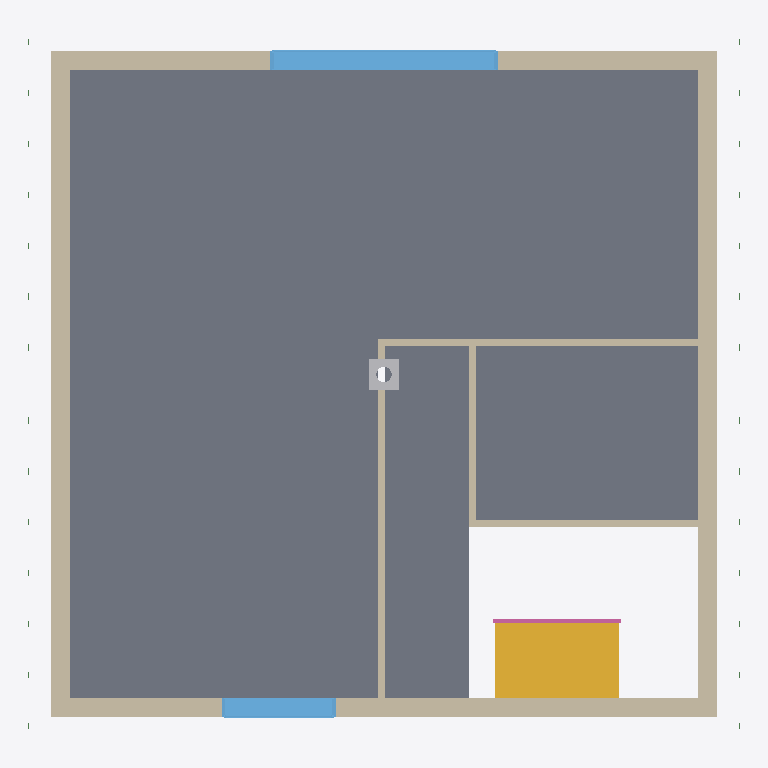
Plan cut of the same IFC building model at storey 'Ceiling' (level 2.83 m, cut at 4.22 m), seen from above with north up, elements coloured by IFC class: 8 walls (beige), 3 slabs (grey), 2 windows (light blue), 1 stair (yellow), 1 other element (light grey), 1 railing (pink). Cut surfaces are drawn darker.
Extent 9.3 m × 9.3 m × 8.6 m (x, y, z). Storeys (11): Ground floor at 0.00 m; Ceiling at 2.83 m; Upper floor at 3.04 m; Roof - Thermal insulation under rafters at 3.04 m; Roof - Vapour barrier at 3.04 m; Roof - Gypsum plasterboard at 3.04 m; Roof - MDF at 3.04 m; Roof - Roofing underlay at 3.04 m; Roof - Counter-battens at 3.04 m; Roof - Tile battens at 3.04 m; Roof - Roof tiles at 3.04 m. Elements (153): 96 IfcBeam, 23 IfcSlab, 19 IfcWall, 6 IfcWindow, 5 IfcDoor, 2 IfcStair, 1 IfcChimney, 1 IfcRailing.

HEADER;
FILE_DESCRIPTION(('ViewDefinition[DesignTransferView]'),'2;1');
FILE_NAME('/dev/null','2026-11-06T06:59:35+01:00',(''),(''),'IfcOpenShell 0.8.5','IfcOpenShell 0.8.5','Nobody');
FILE_SCHEMA(('IFC4'));
ENDSEC;
DATA;
#1=IFCPROJECT('0MdGTJIQr6HBGeB4DJvd9C',$,'House 2',$,$,$,$,(#10,#15),#5);
#19=IFCSITE('0EJUIB48v5Fg8OvbyNA97z',$,'Site',$,$,#27,$,$,$,$,$,$,$,$);
#20=IFCBUILDING('2VCn987BD8ogvfblqC1v66',$,'House 2',$,$,#32,$,$,$,$,$,$);
#33=IFCBUILDINGSTOREY('2DUwZuAsP6C81c1uzErgGb',$,'Ground floor',$,$,#39,$,$,$,0.0);
#40=IFCBUILDINGSTOREY('03Ko8DpvjCfA5M6gSBpH8Y',$,'Ceiling',$,$,#45,$,$,$,2.825);
#46=IFCBUILDINGSTOREY('2u1Lca5yL8ZP7jsW$iXyOi',$,'Upper floor',$,$,#51,$,$,$,3.035);
#9467=IFCBUILDINGSTOREY('0mZgnffwrCb9VMFvW1xjSl',$,'Roof - Thermal insulation under rafters','Visibility container for Thermal insulation under rafters','ROOF_LAYER',#9472,$,$,$,3.035);
#9473=IFCBUILDINGSTOREY('0VvAtuCSnBlA_beoIPiCIY',$,'Roof - Vapour barrier','Visibility container for Vapour barrier','ROOF_LAYER',#9478,$,$,$,3.035);
#9479=IFCBUILDINGSTOREY('1MvYwjcq12WPqktBks8Vp$',$,'Roof - Gypsum plasterboard','Visibility container for Gypsum plasterboard','ROOF_LAYER',#9484,$,$,$,3.035);
#9485=IFCBUILDINGSTOREY('3E2BOO25f6jgYq5jrnRSec',$,'Roof - MDF','Visibility container for MDF','ROOF_LAYER',#9490,$,$,$,3.035);
#9491=IFCBUILDINGSTOREY('1hdtKjx4nC5RkuZ07LWS8S',$,'Roof - Roofing underlay','Visibility container for Roofing underlay','ROOF_LAYER',#9496,$,$,$,3.035);
#9497=IFCBUILDINGSTOREY('3whTCg2R59gv7$ybVcNyc8',$,'Roof - Counter-battens','Visibility container for Counter-battens','ROOF_LAYER',#9502,$,$,$,3.035);
#9503=IFCBUILDINGSTOREY('3ooSVdMQfFxByVXZG0sw6M',$,'Roof - Tile battens','Visibility container for Tile battens','ROOF_LAYER',#9508,$,$,$,3.035);
#9509=IFCBUILDINGSTOREY('1YiwnD7yb10wqB9OorHTEg',$,'Roof - Roof tiles','Visibility container for Roof tiles','ROOF_LAYER',#9514,$,$,$,3.035);
#8212=IFCSLAB('20Z6_6LpHFtx8aul9i8gMi',$,'Obývací pokoj',$,$,#8217,#8224,$,$);
#8251=IFCSLAB('3NWXZzvD9BH8lZrylXnrS1',$,'Koupelna',$,$,#8256,#8263,$,$);
#8284=IFCSLAB('26GxgJIWfDJgp8nPVeAgiF',$,'Chodba',$,$,#8289,#8296,$,$);
#7735=IFCWALL('3XOxhW9cH9_RdVhGxwAYST',$,'Upper west wall',$,$,#7744,#7755,$,$);
#7802=IFCWALL('2DteARjlLFgQKGUDANcu1t',$,'Upper east wall',$,$,#7811,#7822,$,$);
#7692=IFCWALL('2PDnwwzVH1fegPu4FM8hu8',$,'Upper front wall',$,$,#7702,#7730,$,$);
#1841=IFCSTAIR('04pIHIv713pvoo0dqc38b5',$,'Upper stair flight',$,$,#1848,$,$,.STRAIGHT_RUN_STAIR.);
#7760=IFCWALL('0CCH0IJBL43PPOvVGE2tsM',$,'Upper back wall',$,$,#7769,#7797,$,$);
#7857=IFCWINDOW('0UXHLEsT993eqO1s$PU_tl',$,'Living room back window',$,$,#7934,#7858,$,1.3750000000000004,3.0,.WINDOW.,.SINGLE_PANEL.,$);
#7953=IFCWINDOW('0dnikDlpPDsQDRUPKSdxC9',$,'Living room front window',$,$,#8030,#7954,$,1.3750000000000004,1.5,.WINDOW.,.SINGLE_PANEL.,$);
#8031=IFCWALL('02RQNkDAf8Lw0oXoBzQIuA',$,'Living room - side partition',$,$,#8041,#8069,$,$);
#8074=IFCWALL('2swOsvJG5DzAmFURVWAsfX',$,'Living room - back partition',$,$,#8083,#8111,$,$);
#8158=IFCWALL('39bvIS9Jv8TRkH5aU2AyL5',$,'Upper bathroom - stairway partition',$,$,#8167,#8195,$,$);
#8116=IFCWALL('2xrG7AHMDDPBI$YYNHZpbE',$,'Upper bathroom - hallway partition',$,$,#8125,#8153,$,$);
#13740=IFCCHIMNEY('1$ohLZwXjBOef5eAIfxucu',$,'Main chimney',$,$,#13745,#13760,$,.NOTDEFINED.);
#1891=IFCRAILING('1R7F02OWTE9v6BHsCkZsoK',$,'Stair flight railing',$,$,#1896,#2046,$,.GUARDRAIL.);
ENDSEC;
